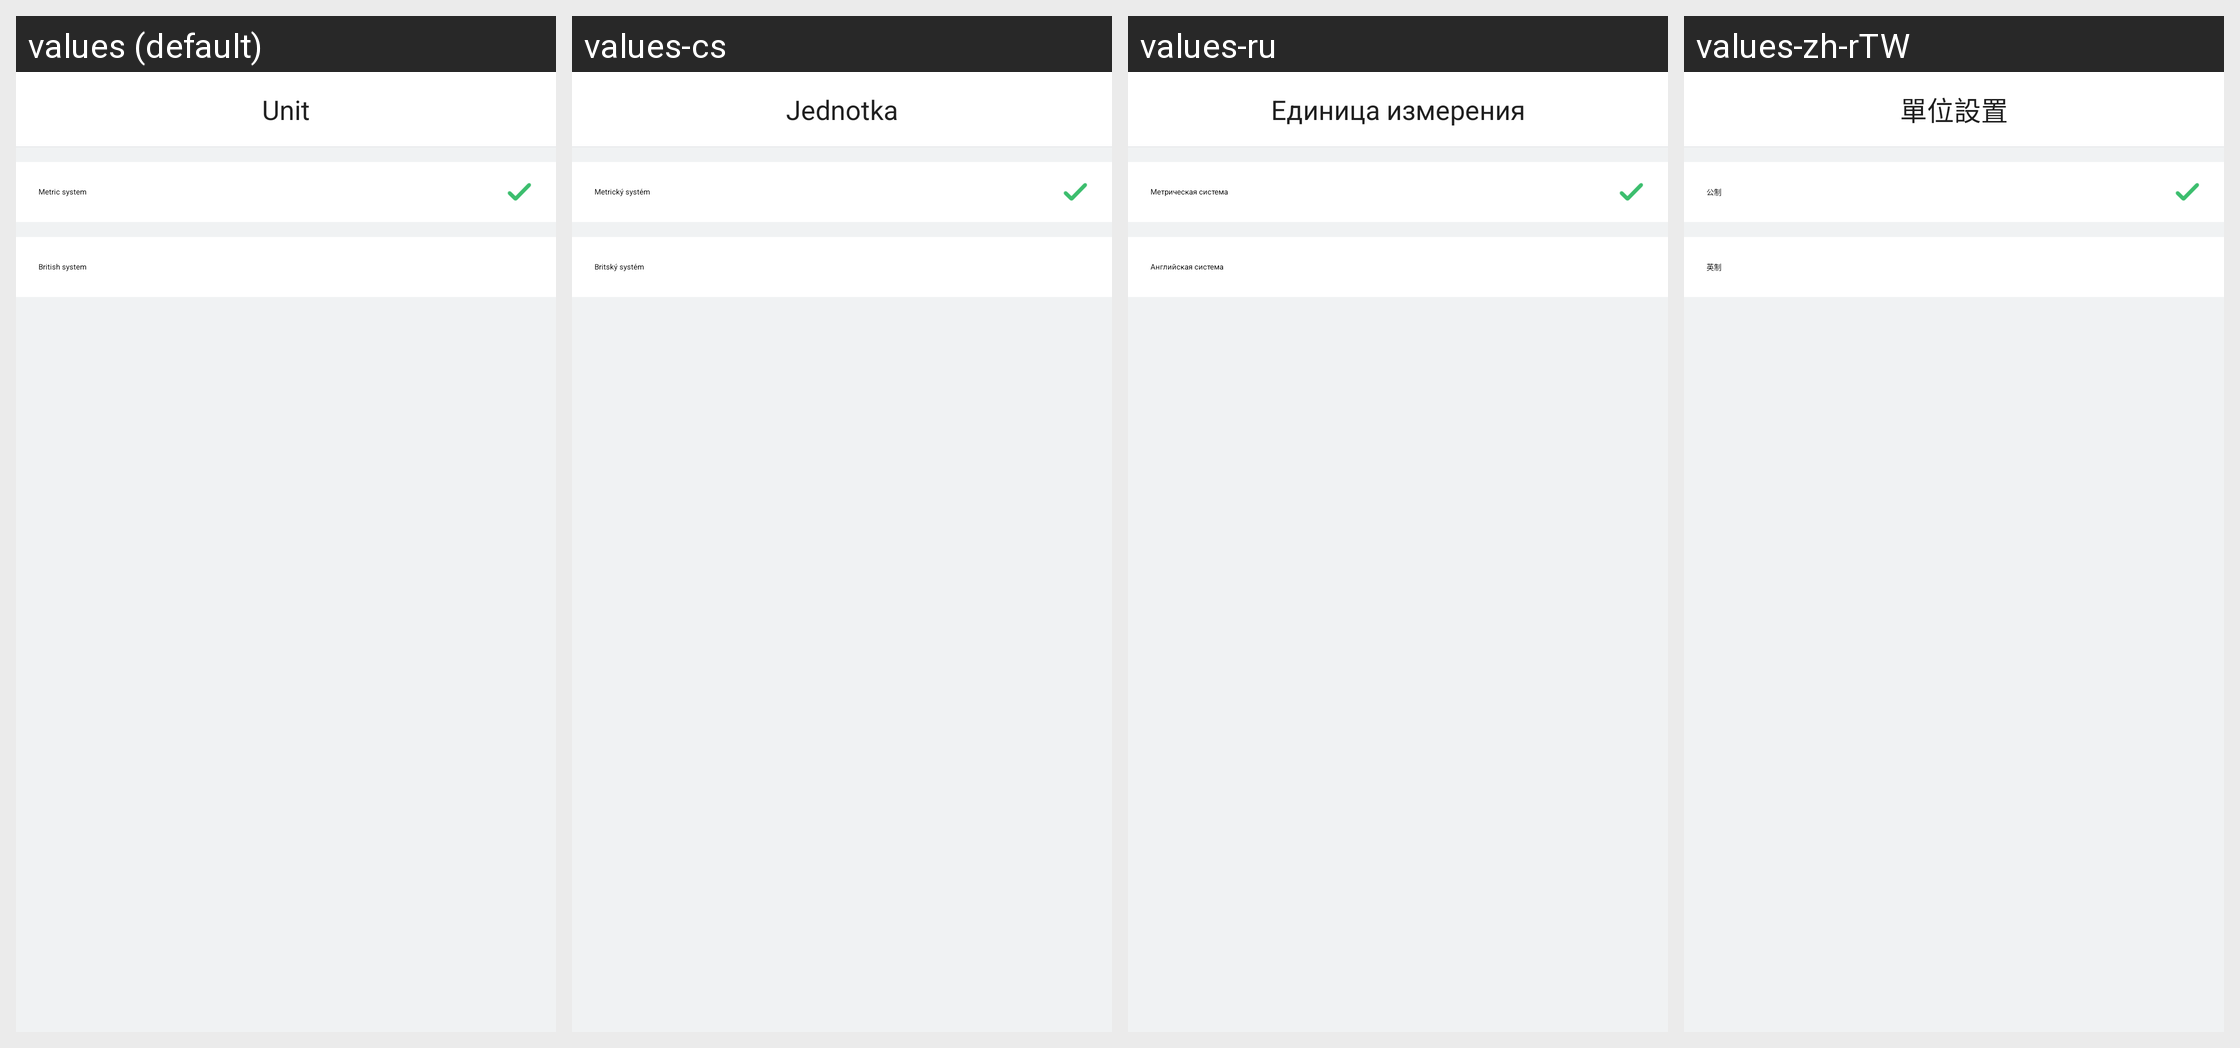

Here is an Android app screen in its default locale and in the app's own translations. Write out the translated-string differences for the strings that appear on this screen.
Android screen res/layout/activity_set_unit.xml rendered under 4 locales, left to right: values (default), values-cs, values-ru, values-zh-rTW. Device: Nexus 5 (rendered at 1080×1920; each locale shown at half size, 540×960, under a caption strip naming it); theme AppTheme.
Other locales in the repository, not shown: values-af, values-am, values-ar, values-az, values-be, values-bg, values-bn, values-bs, values-ca, values-da, values-de, values-el, values-en-rGB, values-es, values-es-rUS, values-et, values-eu, values-fa, values-fi, values-fr, values-fr-rCA, values-gl, values-gu, values-hi, values-hi-rIN, values-hr, values-hu, values-hy, values-in, values-is, values-it, values-iw, values-ja, values-ka, values-kk, values-km, values-kn, values-ko, values-ky, values-lo, values-lt, values-lv, values-mk, values-ml, values-mn, values-mr, values-ms, values-my, values-nb, values-ne, values-nl, values-pa, values-pl, values-pt, values-pt-rPT, values-ro, values-si, values-sk, values-sl, values-sq, values-sr, values-sv, values-sw, values-ta, values-te, values-th, values-tl, values-tr, values-uk, values-ur, values-uz, values-vi, values-zh-rCN, values-zh-rHK, values-zh-rMO, values-zu.
Strings drawn on this screen, with the default value and each locale's value (text and hints the layout hard-codes, and strings that could not be matched under every locale, appear in the picture but are not listed):

system_unit
  values: Unit
  values-cs: Jednotka
  values-ru: Единица измерения
  values-zh-rTW: 單位設置

unit_metric
  values: Metric system
  values-cs: Metrický systém
  values-ru: Метрическая система
  values-zh-rTW: 公制

unit_inch
  values: British system
  values-cs: Britský systém
  values-ru: Английская система
  values-zh-rTW: 英制
